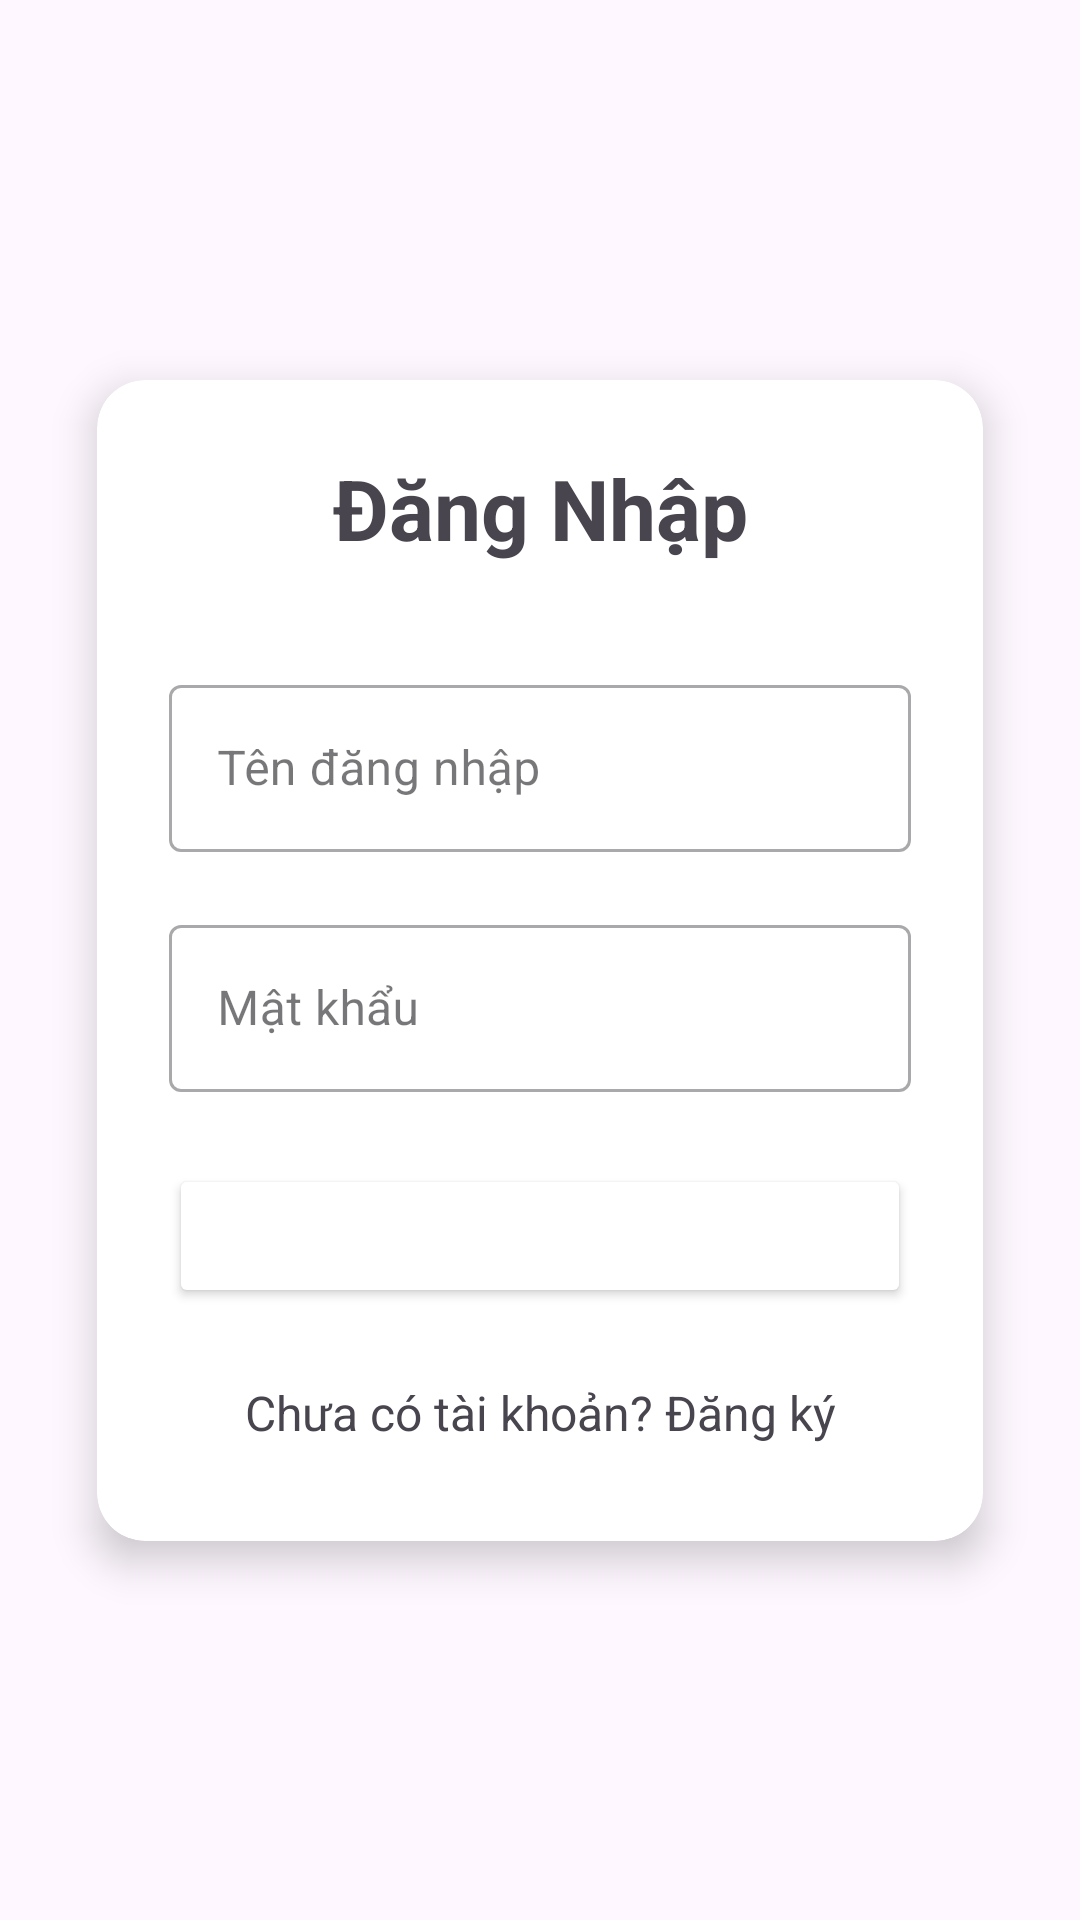

This screen was rendered from an Android layout file. Write that file and the resources it references.
<!-- AndroidManifest.xml: application theme Theme.QuanLySanBong09 -->
<!-- res/layout/activity_login.xml -->
<?xml version="1.0" encoding="utf-8"?>
<androidx.constraintlayout.widget.ConstraintLayout xmlns:android="http://schemas.android.com/apk/res/android"
    xmlns:app="http://schemas.android.com/apk/res-auto"
    android:layout_width="match_parent"
    android:layout_height="match_parent"
    android:padding="16dp"
    android:background="@color/background">

    <androidx.cardview.widget.CardView
        android:id="@+id/login_card"
        android:layout_width="0dp"
        android:layout_height="wrap_content"
        app:cardCornerRadius="16dp"
        app:cardElevation="8dp"
        app:layout_constraintTop_toTopOf="parent"
        app:layout_constraintBottom_toBottomOf="parent"
        app:layout_constraintStart_toStartOf="parent"
        app:layout_constraintEnd_toEndOf="parent"
        app:layout_constraintWidth_percent="0.9">

        <androidx.constraintlayout.widget.ConstraintLayout
            android:layout_width="match_parent"
            android:layout_height="wrap_content"
            android:padding="24dp">

            <TextView
                android:id="@+id/text_title"
                android:layout_width="wrap_content"
                android:layout_height="wrap_content"
                android:text="Đăng Nhập"
                android:textSize="28sp"
                android:textStyle="bold"
                android:textColor="@color/primary"
                app:layout_constraintTop_toTopOf="parent"
                app:layout_constraintStart_toStartOf="parent"
                app:layout_constraintEnd_toEndOf="parent" />

            <com.google.android.material.textfield.TextInputLayout
                android:id="@+id/username_layout"
                android:layout_width="0dp"
                android:layout_height="wrap_content"
                app:layout_constraintTop_toBottomOf="@id/text_title"
                app:layout_constraintStart_toStartOf="parent"
                app:layout_constraintEnd_toEndOf="parent"
                android:layout_marginTop="32dp"
                app:hintEnabled="true"
                app:hintTextAppearance="@style/TextAppearance.AppCompat.Medium"
                style="@style/Widget.MaterialComponents.TextInputLayout.OutlinedBox">

                <com.google.android.material.textfield.TextInputEditText
                    android:id="@+id/edit_username"
                    android:layout_width="match_parent"
                    android:layout_height="wrap_content"
                    android:hint="Tên đăng nhập"
                    android:inputType="text" />

            </com.google.android.material.textfield.TextInputLayout>

            <com.google.android.material.textfield.TextInputLayout
                android:id="@+id/password_layout"
                android:layout_width="0dp"
                android:layout_height="wrap_content"
                app:layout_constraintTop_toBottomOf="@id/username_layout"
                app:layout_constraintStart_toStartOf="parent"
                app:layout_constraintEnd_toEndOf="parent"
                android:layout_marginTop="16dp"
                app:hintEnabled="true"
                app:hintTextAppearance="@style/TextAppearance.AppCompat.Medium"
                style="@style/Widget.MaterialComponents.TextInputLayout.OutlinedBox">

                <com.google.android.material.textfield.TextInputEditText
                    android:id="@+id/edit_password"
                    android:layout_width="match_parent"
                    android:layout_height="wrap_content"
                    android:hint="Mật khẩu"
                    android:inputType="textPassword" />

            </com.google.android.material.textfield.TextInputLayout>

            <Button
                android:id="@+id/button_login"
                android:layout_width="0dp"
                android:layout_height="wrap_content"
                android:text="Đăng nhập"
                android:backgroundTint="@color/primary"
                android:textColor="@android:color/white"
                app:layout_constraintTop_toBottomOf="@id/password_layout"
                app:layout_constraintStart_toStartOf="parent"
                app:layout_constraintEnd_toEndOf="parent"
                android:layout_marginTop="24dp" />

            <TextView
                android:id="@+id/text_register_link"
                android:layout_width="wrap_content"
                android:layout_height="wrap_content"
                android:text="Chưa có tài khoản? Đăng ký"
                android:textSize="16sp"
                android:textColor="@color/secondary"
                android:padding="8dp"
                app:layout_constraintTop_toBottomOf="@id/button_login"
                app:layout_constraintStart_toStartOf="parent"
                app:layout_constraintEnd_toEndOf="parent"
                android:layout_marginTop="16dp" />

        </androidx.constraintlayout.widget.ConstraintLayout>
    </androidx.cardview.widget.CardView>

</androidx.constraintlayout.widget.ConstraintLayout>
<!-- resources referenced by this layout -->
<resources>
  <style name="Theme.QuanLySanBong09" parent="Base.Theme.QuanLySanBong09" />
  <style name="Base.Theme.QuanLySanBong09" parent="Theme.Material3.DayNight.NoActionBar">
          
          
      </style>
</resources>
